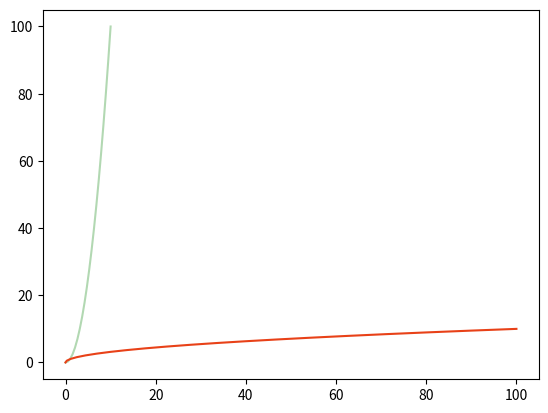
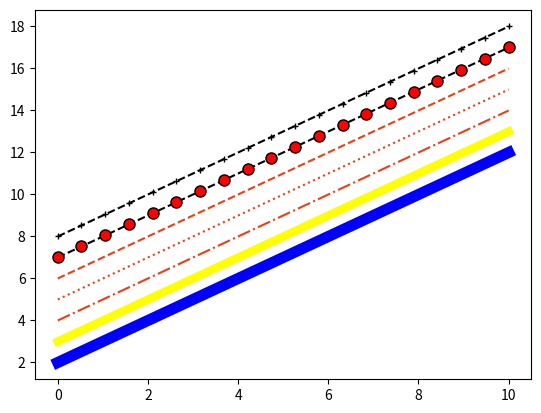

Recreate these plots in Python, in order.
import matplotlib.pyplot as plt
import numpy as np

numpyArray1 = np.linspace(0, 10, 20)

numpyArray2 = numpyArray1**2


(myFigure, myAxes) = plt.subplots()

myAxes.plot(numpyArray1, numpyArray2, "g", alpha=0.3)
myAxes.plot(numpyArray2, numpyArray1, color="#e84118")

(newFigure, newAxes) = plt.subplots()

newAxes.plot(numpyArray1, numpyArray1 + 2, color="blue", linewidth=8.0)
newAxes.plot(numpyArray1, numpyArray1 + 3, color="yellow", linewidth=6.0)
newAxes.plot(numpyArray1, numpyArray1 + 4, color="#e84118", linestyle="-.")
newAxes.plot(numpyArray1, numpyArray1 + 5, color="#e84118", linestyle=":")
newAxes.plot(numpyArray1, numpyArray1 + 6, color="#e84118", linestyle="--")

newAxes.plot(
    numpyArray1,
    numpyArray1 + 7,
    color="#000000",
    linestyle="--",
    marker="o",
    markersize=8,
    markerfacecolor="red",
)

newAxes.plot(
    numpyArray1,
    numpyArray1 + 8,
    color="#000000",
    linestyle="--",
    marker="+",
    markersize=4,
    markerfacecolor="red",
)

plt.show()
